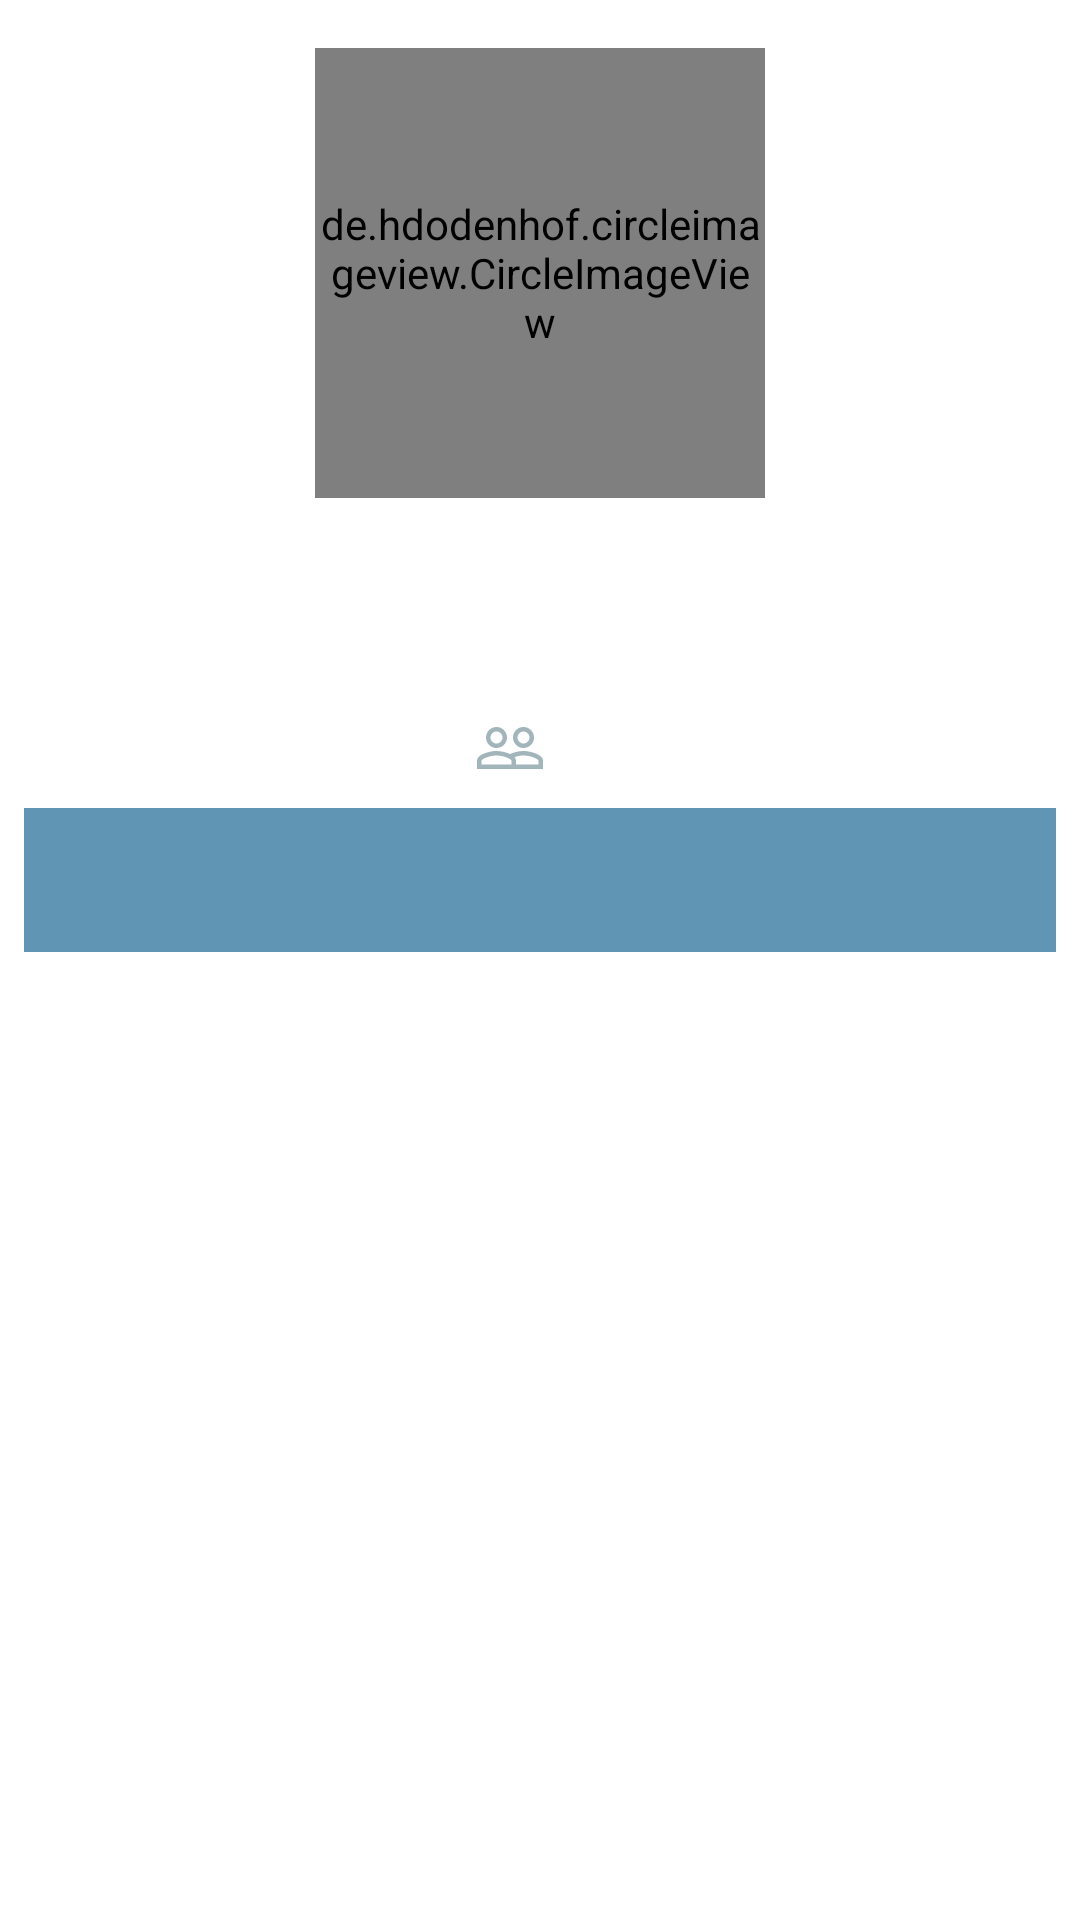

Write the Android layout XML for this screen, with the resource values it uses.
<!-- AndroidManifest.xml: application theme Theme.GitHubUser -->
<!-- res/layout/activity_detail_user.xml -->
<?xml version="1.0" encoding="utf-8"?>
<androidx.constraintlayout.widget.ConstraintLayout xmlns:android="http://schemas.android.com/apk/res/android"
    xmlns:app="http://schemas.android.com/apk/res-auto"
    xmlns:tools="http://schemas.android.com/tools"
    android:layout_width="match_parent"
    android:layout_height="match_parent"
    android:padding="8dp"
    tools:context=".ui.detailuser.DetailUserActivity">

    <de.hdodenhof.circleimageview.CircleImageView
        android:id="@+id/tv_image"
        android:layout_width="150dp"
        android:layout_height="150dp"
        android:layout_margin="8dp"
        app:layout_constraintTop_toTopOf="parent"
        app:layout_constraintStart_toStartOf="parent"
        app:layout_constraintEnd_toEndOf="parent"
        tools:src="@tools:sample/avatars"/>

    <TextView
        android:id="@+id/tv_item_name"
        android:layout_width="match_parent"
        android:layout_height="wrap_content"
        app:layout_constraintTop_toBottomOf="@id/tv_image"
        app:layout_constraintStart_toStartOf="parent"
        app:layout_constraintEnd_toEndOf="parent"
        android:gravity="center"
        android:layout_margin="8dp"
        android:textStyle="bold"
        android:textSize="20sp"
        tools:text="Raihan Chaira"/>

    <TextView
        android:id="@+id/tv_username"
        android:layout_width="match_parent"
        android:layout_height="wrap_content"
        android:gravity="center"
        android:layout_margin="8dp"
        app:layout_constraintTop_toBottomOf="@id/tv_item_name"
        app:layout_constraintStart_toStartOf="parent"
        app:layout_constraintEnd_toEndOf="parent"
        android:textSize="15sp"
        tools:text="raihanchaira"/>


    <LinearLayout
        android:id="@+id/tv_info"
        android:layout_width="match_parent"
        android:layout_height="wrap_content"
        android:gravity="center"
        android:layout_margin="8dp"
        app:layout_constraintTop_toBottomOf="@id/tv_username">
        <TextView
            android:id="@+id/tv_followers"
            android:layout_width="wrap_content"
            android:layout_height="wrap_content"
            android:gravity="center_vertical"
            android:paddingStart="10dp"
            android:paddingEnd="10dp"
            android:textSize="14sp"
            app:drawableStartCompat="@drawable/baseline_people_outline_24"
            app:layout_constraintStart_toStartOf="@id/tv_username"
            app:layout_constraintTop_toBottomOf="@id/tv_username"
            tools:text="9 Followers"/>

        <TextView
            android:id="@+id/tv_following"
            android:layout_width="wrap_content"
            android:layout_height="wrap_content"
            android:gravity="center_vertical"
            android:paddingStart="10dp"
            android:paddingEnd="10dp"
            android:textSize="14sp"
            app:layout_constraintStart_toEndOf="@id/tv_username"
            app:layout_constraintTop_toBottomOf="@id/tv_username"
            tools:text="28 Following"/>
    </LinearLayout>

    <com.google.android.material.tabs.TabLayout
        android:id="@+id/tv_tablayout"
        android:layout_width="match_parent"
        android:layout_height="wrap_content"
        android:layout_marginTop="8dp"
        app:layout_constraintEnd_toEndOf="parent"
        app:layout_constraintStart_toStartOf="parent"
        app:layout_constraintTop_toBottomOf="@id/tv_info"
        android:background="?attr/colorPrimary"
        app:tabTextColor="@color/white"
        tools:ignore="SpeakableTextPresentCheck" />

    <androidx.viewpager2.widget.ViewPager2
        android:id="@+id/view_pager"
        android:layout_width="match_parent"
        android:layout_height="0dp"
        app:layout_constraintTop_toBottomOf="@id/tv_tablayout"
        app:layout_constraintBottom_toBottomOf="parent" />

    <ProgressBar
        android:id="@+id/progressBar"
        android:layout_width="match_parent"
        android:layout_height="wrap_content"
        app:layout_constraintTop_toTopOf="parent"
        app:layout_constraintBottom_toBottomOf="parent"
        app:layout_constraintStart_toStartOf="parent"
        app:layout_constraintEnd_toEndOf="parent"/>

</androidx.constraintlayout.widget.ConstraintLayout>
<!-- resources referenced by this layout -->
<resources>
  <color name="white">#FFFFFFFF</color>
  <!-- drawable baseline_people_outline_24 (drawable) -->
  <vector android:height="24dp" android:tint="#A2B5BB"
      android:viewportHeight="24" android:viewportWidth="24"
      android:width="24dp" xmlns:android="http://schemas.android.com/apk/res/android">
      <path android:fillColor="@android:color/white" android:pathData="M16.5,13c-1.2,0 -3.07,0.34 -4.5,1 -1.43,-0.67 -3.3,-1 -4.5,-1C5.33,13 1,14.08 1,16.25L1,19h22v-2.75c0,-2.17 -4.33,-3.25 -6.5,-3.25zM12.5,17.5h-10v-1.25c0,-0.54 2.56,-1.75 5,-1.75s5,1.21 5,1.75v1.25zM21.5,17.5L14,17.5v-1.25c0,-0.46 -0.2,-0.86 -0.52,-1.22 0.88,-0.3 1.96,-0.53 3.02,-0.53 2.44,0 5,1.21 5,1.75v1.25zM7.5,12c1.93,0 3.5,-1.57 3.5,-3.5S9.43,5 7.5,5 4,6.57 4,8.5 5.57,12 7.5,12zM7.5,6.5c1.1,0 2,0.9 2,2s-0.9,2 -2,2 -2,-0.9 -2,-2 0.9,-2 2,-2zM16.5,12c1.93,0 3.5,-1.57 3.5,-3.5S18.43,5 16.5,5 13,6.57 13,8.5s1.57,3.5 3.5,3.5zM16.5,6.5c1.1,0 2,0.9 2,2s-0.9,2 -2,2 -2,-0.9 -2,-2 0.9,-2 2,-2z"/>
  </vector>
  <style name="Theme.GitHubUser" parent="Theme.MaterialComponents.DayNight.DarkActionBar">
          
          <item name="colorPrimary">@color/first_blue</item>
          <item name="colorPrimaryVariant">@color/second_blue</item>
          <item name="colorOnPrimary">@color/third_blue</item>
          
          <item name="colorSecondary">@color/first_cream</item>
          <item name="colorSecondaryVariant">@color/second_cream</item>
          <item name="colorOnSecondary">@color/thirs_cream</item>
          
          <item name="android:statusBarColor" tools:targetApi="21">?attr/colorPrimaryVariant</item>
          
      </style>
  <color name="first_blue">#6096B4</color>
  <color name="second_blue">#7895B2</color>
  <color name="third_blue">#AEBDCA</color>
  <color name="first_cream">#D0B8A8</color>
  <color name="second_cream">#DFD3C3</color>
  <color name="thirs_cream">#F8EDE3</color>
</resources>
